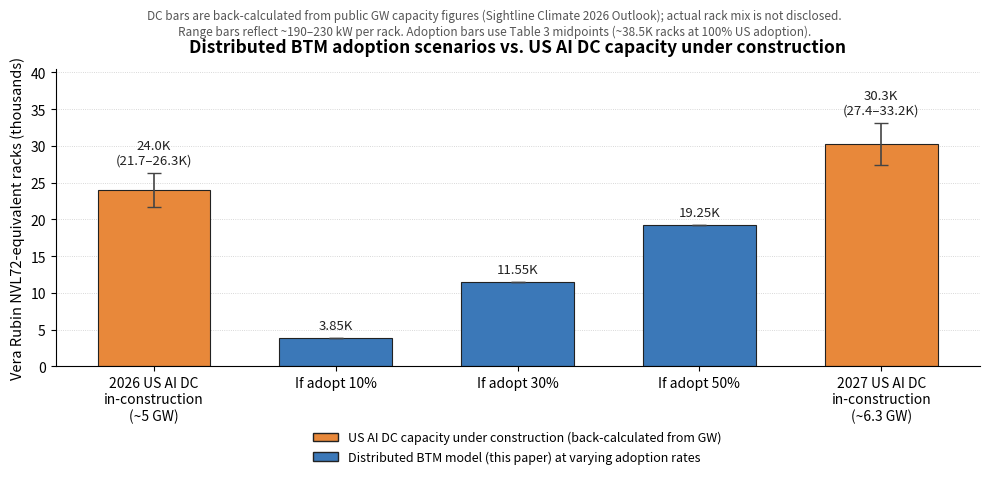

Generate this figure with matplotlib: (Note: this script raises an exception after producing the figure.)
"""
Figure 2 for Blog 1 v20.

Five-bar comparison:
  Bar 1 (orange): 2026 US AI DC in-construction, back-calculated from ~5 GW.
  Bar 2 (blue):   Distributed BTM model at 10% adoption across Table 3 categories.
  Bar 3 (blue):   Distributed BTM model at 30% adoption.
  Bar 4 (blue):   Distributed BTM model at 50% adoption.
  Bar 5 (orange): 2027 US AI DC in-construction, back-calculated from ~6.3 GW.

Units: Vera Rubin NVL72-equivalent racks (thousands).
DC bars are back-calculated estimates -- actual rack composition is not disclosed
by Sightline Climate's 2026 Data Center Outlook; we only know the aggregate
in-construction GW figure.
"""
from __future__ import annotations

import matplotlib.pyplot as plt
import numpy as np

# ---------------------------------------------------------------------------
# Inputs
# ---------------------------------------------------------------------------
# VR NVL72 rack power range -- nameplate is ~190 kW IT; some estimates use
# ~230 kW to include cooling overhead, giving the lower bound on rack count.
RACK_KW_LOW = 190.0   # nameplate IT -> more racks per GW
RACK_KW_HIGH = 230.0  # with PUE overhead -> fewer racks per GW

# Sightline Climate 2026 Data Center Outlook, US in-construction capacity.
GW_2026 = 5.0
GW_2027 = 6.3

# 100% adoption total from Table 3 midpoints (racks).
TOTAL_100PCT = 38_500

# Adoption scenarios.
ADOPT_PCTS = [10, 30, 50]


def racks_from_gw(gw: float) -> tuple[float, float, float]:
    """Return (low, mid, high) rack count for a given GW, in thousands."""
    low = (gw * 1e6) / RACK_KW_HIGH / 1000.0
    high = (gw * 1e6) / RACK_KW_LOW / 1000.0
    mid = (low + high) / 2.0
    return low, mid, high


# ---------------------------------------------------------------------------
# Compute bar values (all in thousands of racks)
# ---------------------------------------------------------------------------
dc2026_low, dc2026_mid, dc2026_high = racks_from_gw(GW_2026)
dc2027_low, dc2027_mid, dc2027_high = racks_from_gw(GW_2027)

adopt_values = {p: (TOTAL_100PCT * p / 100.0) / 1000.0 for p in ADOPT_PCTS}

# Order the bars as specified by the user.
labels = [
    f"2026 US AI DC\nin-construction\n(~{GW_2026:.0f} GW)",
    "If adopt 10%",
    "If adopt 30%",
    "If adopt 50%",
    f"2027 US AI DC\nin-construction\n(~{GW_2027:.1f} GW)",
]
values = [
    dc2026_mid,
    adopt_values[10],
    adopt_values[30],
    adopt_values[50],
    dc2027_mid,
]

# Error bars: ranges only on the DC bars (back-calculation uncertainty).
err_low = [
    dc2026_mid - dc2026_low,
    0,
    0,
    0,
    dc2027_mid - dc2027_low,
]
err_high = [
    dc2026_high - dc2026_mid,
    0,
    0,
    0,
    dc2027_high - dc2027_mid,
]

# Colors (match existing figure palette).
DC_COLOR = "#E8883A"       # warm orange for data-center construction bars
MODEL_COLOR = "#3B78B8"    # blue for distributed-model adoption scenarios
colors = [DC_COLOR, MODEL_COLOR, MODEL_COLOR, MODEL_COLOR, DC_COLOR]

# ---------------------------------------------------------------------------
# Plot
# ---------------------------------------------------------------------------
fig, ax = plt.subplots(figsize=(10.0, 5.8), dpi=160)

x = np.arange(len(labels))
bars = ax.bar(
    x,
    values,
    color=colors,
    edgecolor="#222222",
    linewidth=0.8,
    width=0.62,
)

# Error bars only on the two DC bars.
ax.errorbar(
    x,
    values,
    yerr=[err_low, err_high],
    fmt="none",
    ecolor="#444444",
    elinewidth=1.2,
    capsize=5,
)

# Value labels above each bar.
for i, (bar, val) in enumerate(zip(bars, values)):
    top = val + err_high[i]
    if i in (0, 4):
        # show range for DC bars
        if i == 0:
            text = f"{dc2026_mid:.1f}K\n({dc2026_low:.1f}–{dc2026_high:.1f}K)"
        else:
            text = f"{dc2027_mid:.1f}K\n({dc2027_low:.1f}–{dc2027_high:.1f}K)"
    else:
        text = f"{val:.2f}K"
    ax.text(
        bar.get_x() + bar.get_width() / 2,
        top + 0.8,
        text,
        ha="center",
        va="bottom",
        fontsize=9.5,
        color="#222222",
    )

# Axes styling.
ax.set_xticks(x)
ax.set_xticklabels(labels, fontsize=10)
ax.set_ylabel("Vera Rubin NVL72-equivalent racks (thousands)", fontsize=10.5)
ax.set_ylim(0, max(values + [v + e for v, e in zip(values, err_high)]) * 1.22)

ax.spines["top"].set_visible(False)
ax.spines["right"].set_visible(False)
ax.yaxis.grid(True, linestyle=":", color="#cccccc", linewidth=0.6)
ax.set_axisbelow(True)

ax.set_title(
    "Distributed BTM adoption scenarios vs. US AI DC capacity under construction",
    fontsize=12.5,
    pad=12,
    weight="bold",
)

# Subtitle / methodology note.
fig.text(
    0.5,
    0.905,
    "DC bars are back-calculated from public GW capacity figures "
    "(Sightline Climate 2026 Outlook); actual rack mix is not disclosed.\n"
    "Range bars reflect ~190–230 kW per rack. Adoption bars use Table 3 midpoints "
    "(~38.5K racks at 100% US adoption).",
    ha="center",
    va="top",
    fontsize=8.5,
    color="#555555",
    style="italic",
)

# Legend.
from matplotlib.patches import Patch

legend_handles = [
    Patch(facecolor=DC_COLOR, edgecolor="#222222",
          label="US AI DC capacity under construction (back-calculated from GW)"),
    Patch(facecolor=MODEL_COLOR, edgecolor="#222222",
          label="Distributed BTM model (this paper) at varying adoption rates"),
]
ax.legend(handles=legend_handles, loc="upper center", fontsize=9,
          frameon=False, ncol=1, bbox_to_anchor=(0.5, -0.18))

plt.tight_layout(rect=[0, 0.04, 1, 0.88])

out_path = "/sessions/loving-jolly-bell/mnt/EnergyFlux/blog/_sources/blog1_fig2_sitecount.png"
plt.savefig(out_path, dpi=160, bbox_inches="tight", facecolor="white")
print(f"Wrote {out_path}")

# Echo numbers for copy into caption.
print("\n-- Numbers --")
print(f"2026 DC: mid={dc2026_mid:.2f}K  range={dc2026_low:.2f}-{dc2026_high:.2f}K")
print(f"2027 DC: mid={dc2027_mid:.2f}K  range={dc2027_low:.2f}-{dc2027_high:.2f}K")
for p in ADOPT_PCTS:
    print(f"Adopt {p}%: {adopt_values[p]:.2f}K racks")
